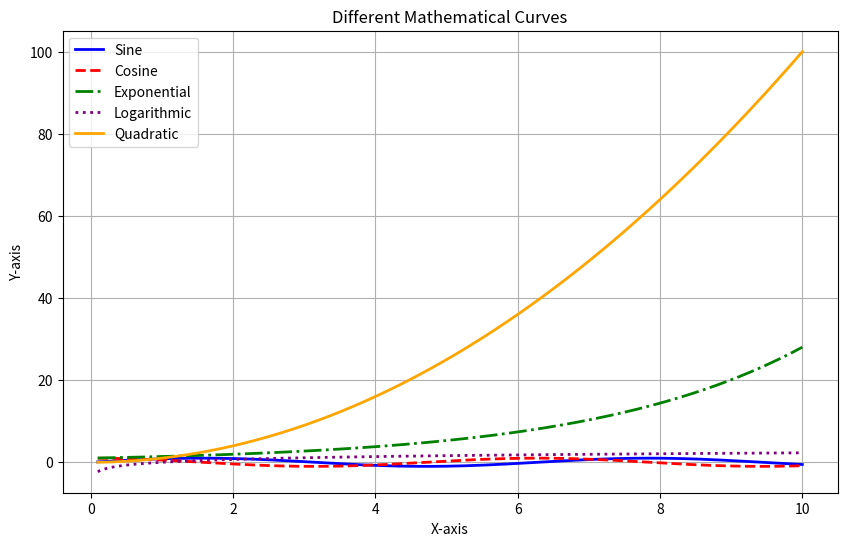

Reproduce this figure in Python.
import matplotlib.pyplot as plt
import numpy as np

# Generate data points
x = np.linspace(0.1, 10, 400)  # 400 points between 0.1 and 10 (0.1 to avoid log(0) issue)

# Define different mathematical functions
y_sin = np.sin(x)                 # Sine curve
y_cos = np.cos(x)                 # Cosine curve
y_exp = np.exp(x / 3)             # Exponential curve
y_log = np.log(x)                 # Logarithmic curve
y_quad = x**2                     # Quadratic curve

# Plot each curve with different styles
plt.figure(figsize=(10, 6))

# Sine Curve
plt.plot(x, y_sin, label='Sine', color='blue', linestyle='-', linewidth=2)

# Cosine Curve
plt.plot(x, y_cos, label='Cosine', color='red', linestyle='--', linewidth=2)

# Exponential Curve
plt.plot(x, y_exp, label='Exponential', color='green', linestyle='-.', linewidth=2)

# Logarithmic Curve
plt.plot(x, y_log, label='Logarithmic', color='purple', linestyle=':', linewidth=2)

# Quadratic Curve
plt.plot(x, y_quad, label='Quadratic', color='orange', linestyle='-', linewidth=2)

plt.title('Different Mathematical Curves')
plt.xlabel('X-axis')
plt.ylabel('Y-axis')
plt.legend()
plt.grid(True)
plt.show()

